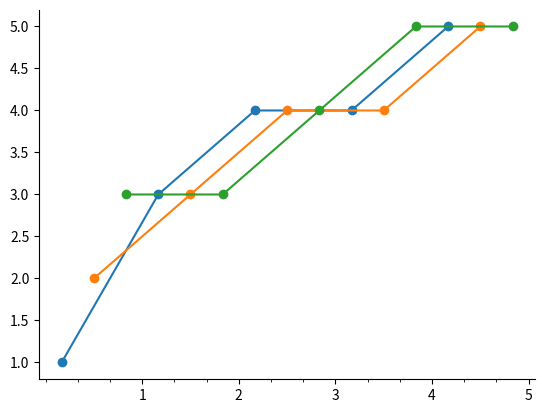

This chart was generated by the following Python code: (Note: this script raises an exception after producing the figure.)
import numpy as np

import matplotlib.pyplot as plt

students = ["steve", "bob", "ralph"]
progress = [[1, 3, 4, 4, 5], [2, 3, 4, 4, 5], [3, 3, 4, 5, 5]]

(fig, ax) = plt.subplots(1, 1)

dx = 1.0 / len(progress)
xoff = dx / 2.0
for i, (name, data) in enumerate(zip(students, progress)):
    ax.plot(np.arange(len(data)) + xoff, data, label=name, marker="o")
    xoff += dx

ax.set_xticks(np.arange(0, len(progress[0]) + 0.01, dx), minor=True)
ax.set_xticks(np.arange(1, len(progress[0]) + 1))
labels = students * len(progress[0])
week = 1
for i, l in enumerate(labels):
    if l == students[1]:
        labels[i] = "%s\nWeek %s" % (l, week)
        week += 1
ax.spines["top"].set_visible(False)
ax.spines["right"].set_visible(False)

ax.set_xticklabels(labels, fontsize=8, ha="left", minor=True)
ax.set_xticklabels([])
ax.tick_params(which="both", direction="out")
ax.tick_params(axis="x", which="major", width=4)
ax.tick_params(axis="x", which="major", length=7)
ax.tick_params(axis="y", which="major", width=0, length=0)

ax.set_ylim(0, 6)
ax.set_yticks(range(1, 6))

ax.get_xaxis().tick_bottom()
ax.get_yaxis().tick_left()

ax.set_title("Student Progress")

ax.legend(loc="best")

fig.savefig("test.png")
